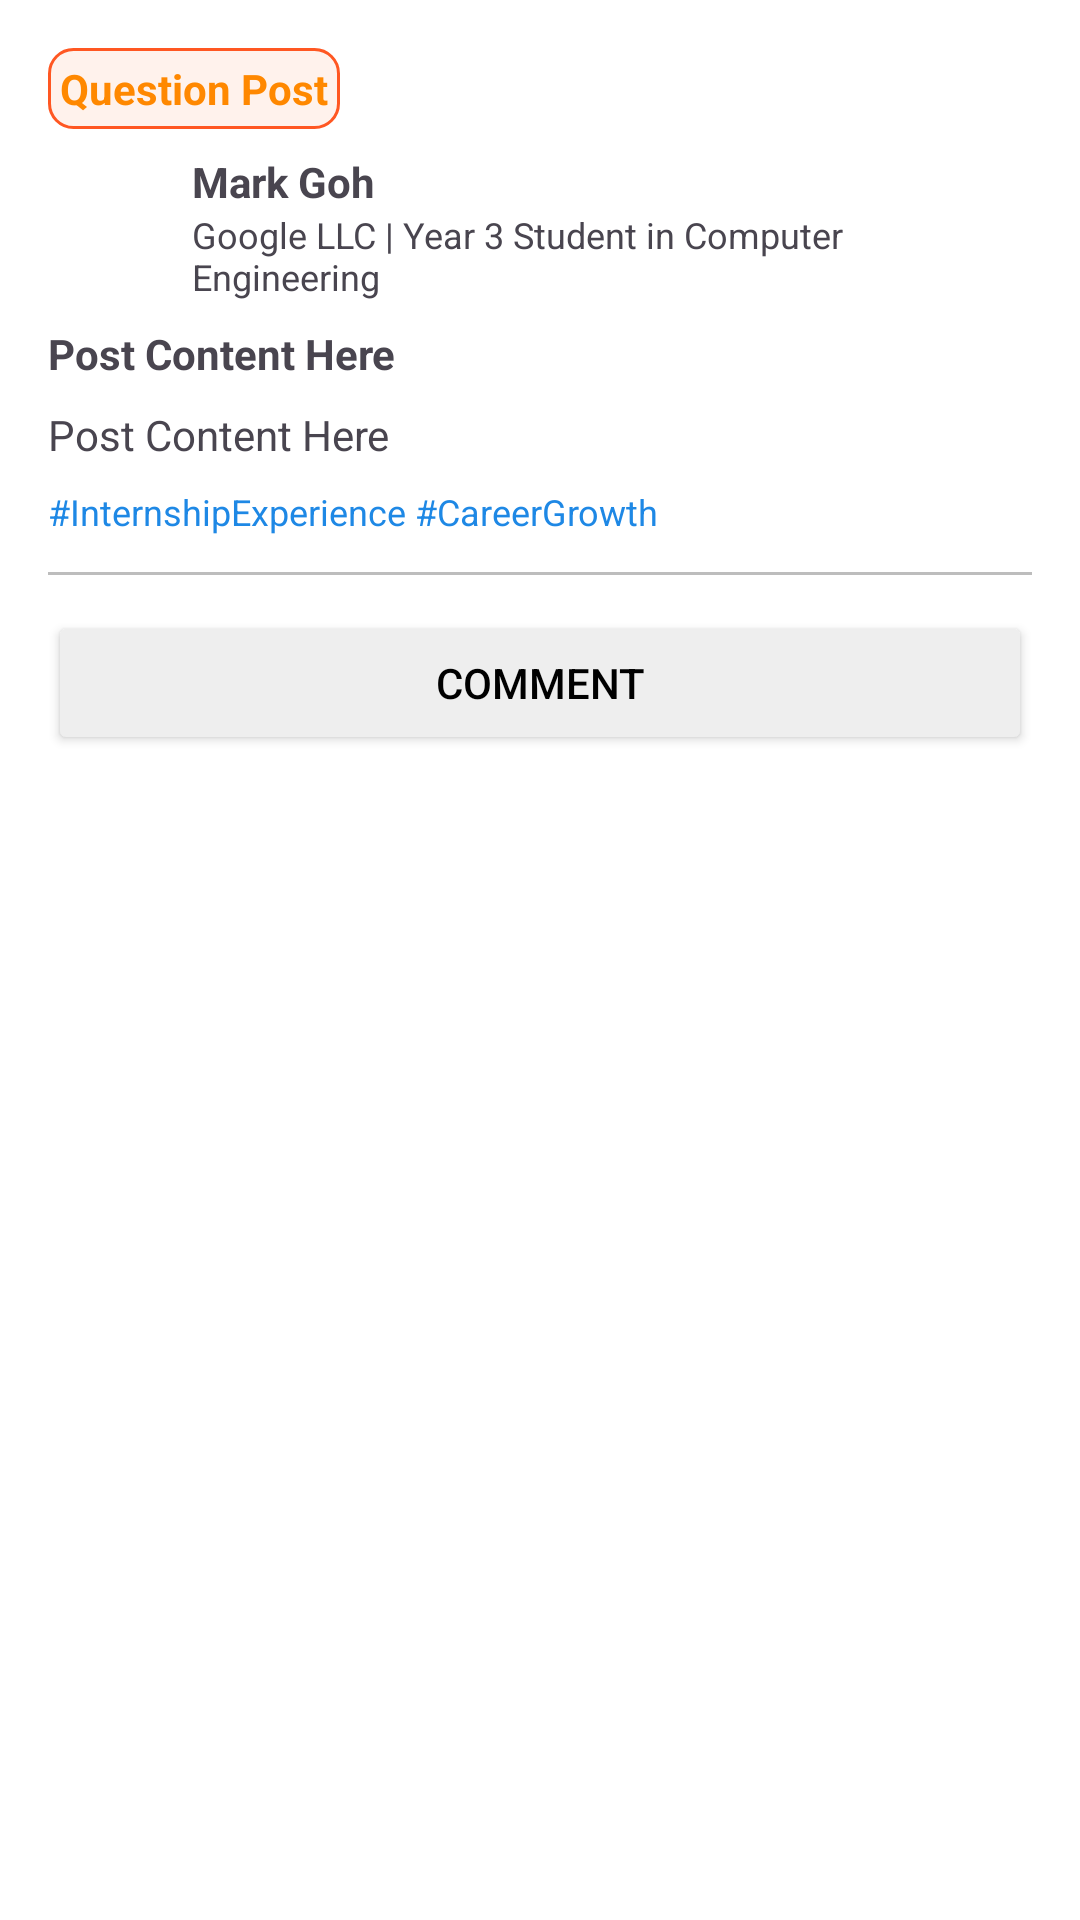

The Android layout XML behind this screen, and the referenced resources:
<!-- AndroidManifest.xml: application theme Theme.IntershipSharingApp -->
<!-- res/layout/question_post_item.xml -->
<LinearLayout
    xmlns:android="http://schemas.android.com/apk/res/android"
    android:id="@+id/user_info_layout"
    android:layout_width="match_parent"
    android:layout_height="wrap_content"
    android:orientation="vertical"
    android:background="@android:color/white"
    android:padding="16dp"
    android:elevation="2dp"
    android:layout_margin="8dp">

    <TextView
        android:id="@+id/post_tag"
        android:layout_width="wrap_content"
        android:layout_height="wrap_content"
        android:text="Question Post"
        android:textColor="@android:color/holo_orange_dark"
        android:textStyle="bold"
        android:textSize="14sp"
        android:background="@drawable/question_tag_background"
        android:padding="4dp"
        android:layout_marginBottom="8dp"
        android:layout_gravity="start" />

    
    <LinearLayout
        android:layout_width="match_parent"
        android:layout_height="wrap_content"
        android:orientation="horizontal">

        <ImageView
            android:id="@+id/profile_icon"
            android:layout_width="40dp"
            android:layout_height="40dp"
            android:src="@drawable/account"
            android:contentDescription="Profile Icon"
            android:layout_marginEnd="8dp" />

        <LinearLayout
            android:layout_width="wrap_content"
            android:layout_height="wrap_content"
            android:paddingRight="8dp"
            android:orientation="vertical">

            <TextView
                android:id="@+id/post_user_name"
                android:layout_width="wrap_content"
                android:layout_height="wrap_content"
                android:text="Mark Goh"
                android:textStyle="bold"
                android:textSize="14sp" />

            <TextView
                android:id="@+id/post_user_role"
                android:layout_width="wrap_content"
                android:layout_height="wrap_content"
                android:text="Google LLC | Year 3 Student in Computer Engineering"
                android:textSize="12sp" />
        </LinearLayout>
        <ImageView
            android:id="@+id/options_menu"
            android:layout_width="wrap_content"
            android:layout_height="35dp"
            android:src="@drawable/option"
            android:contentDescription="Options Menu"
            android:padding="8dp"
            android:layout_gravity="end|center_vertical"
            android:clickable="true"
            android:focusable="true"
            android:visibility="gone" />
    </LinearLayout>

    
    <TextView
        android:id="@+id/post_title"
        android:layout_width="match_parent"
        android:layout_height="wrap_content"
        android:layout_marginTop="8dp"
        android:textStyle="bold"
        android:text="Post Content Here"
        android:textSize="14sp" />

    
    <TextView
        android:id="@+id/post_content"
        android:layout_width="match_parent"
        android:layout_height="wrap_content"
        android:layout_marginTop="8dp"
        android:text="Post Content Here"
        android:textSize="14sp" />

    
    <TextView
        android:id="@+id/post_hashtags"
        android:layout_width="match_parent"
        android:layout_height="wrap_content"
        android:layout_marginTop="8dp"
        android:text="#InternshipExperience #CareerGrowth"
        android:textColor="#1E88E5"
        android:textSize="12sp" />

    <View
        android:layout_width="match_parent"
        android:layout_height="1dp"
        android:layout_marginTop="12dp"
        android:background="#BDBDBD" />

    
    <Button
        android:id="@+id/comment_button"
        android:layout_width="match_parent"
        android:layout_height="wrap_content"
        android:layout_marginTop="12dp"
        android:text="Comment"
        android:backgroundTint="#EEEEEE"
        android:textColor="#000000"
        android:padding="8dp" />

</LinearLayout>
<!-- resources referenced by this layout -->
<resources>
  <!-- drawable question_tag_background (drawable) -->
  <shape xmlns:android="http://schemas.android.com/apk/res/android">
      <solid android:color="#FFF2EC" />
      <corners android:radius="8dp" />
      <stroke android:width="1dp" android:color="#FF5722" />
  </shape>
  <style name="Theme.IntershipSharingApp" parent="Base.Theme.IntershipSharingApp" />
  <style name="Base.Theme.IntershipSharingApp" parent="Theme.Material3.DayNight">
          
          
      </style>
</resources>
